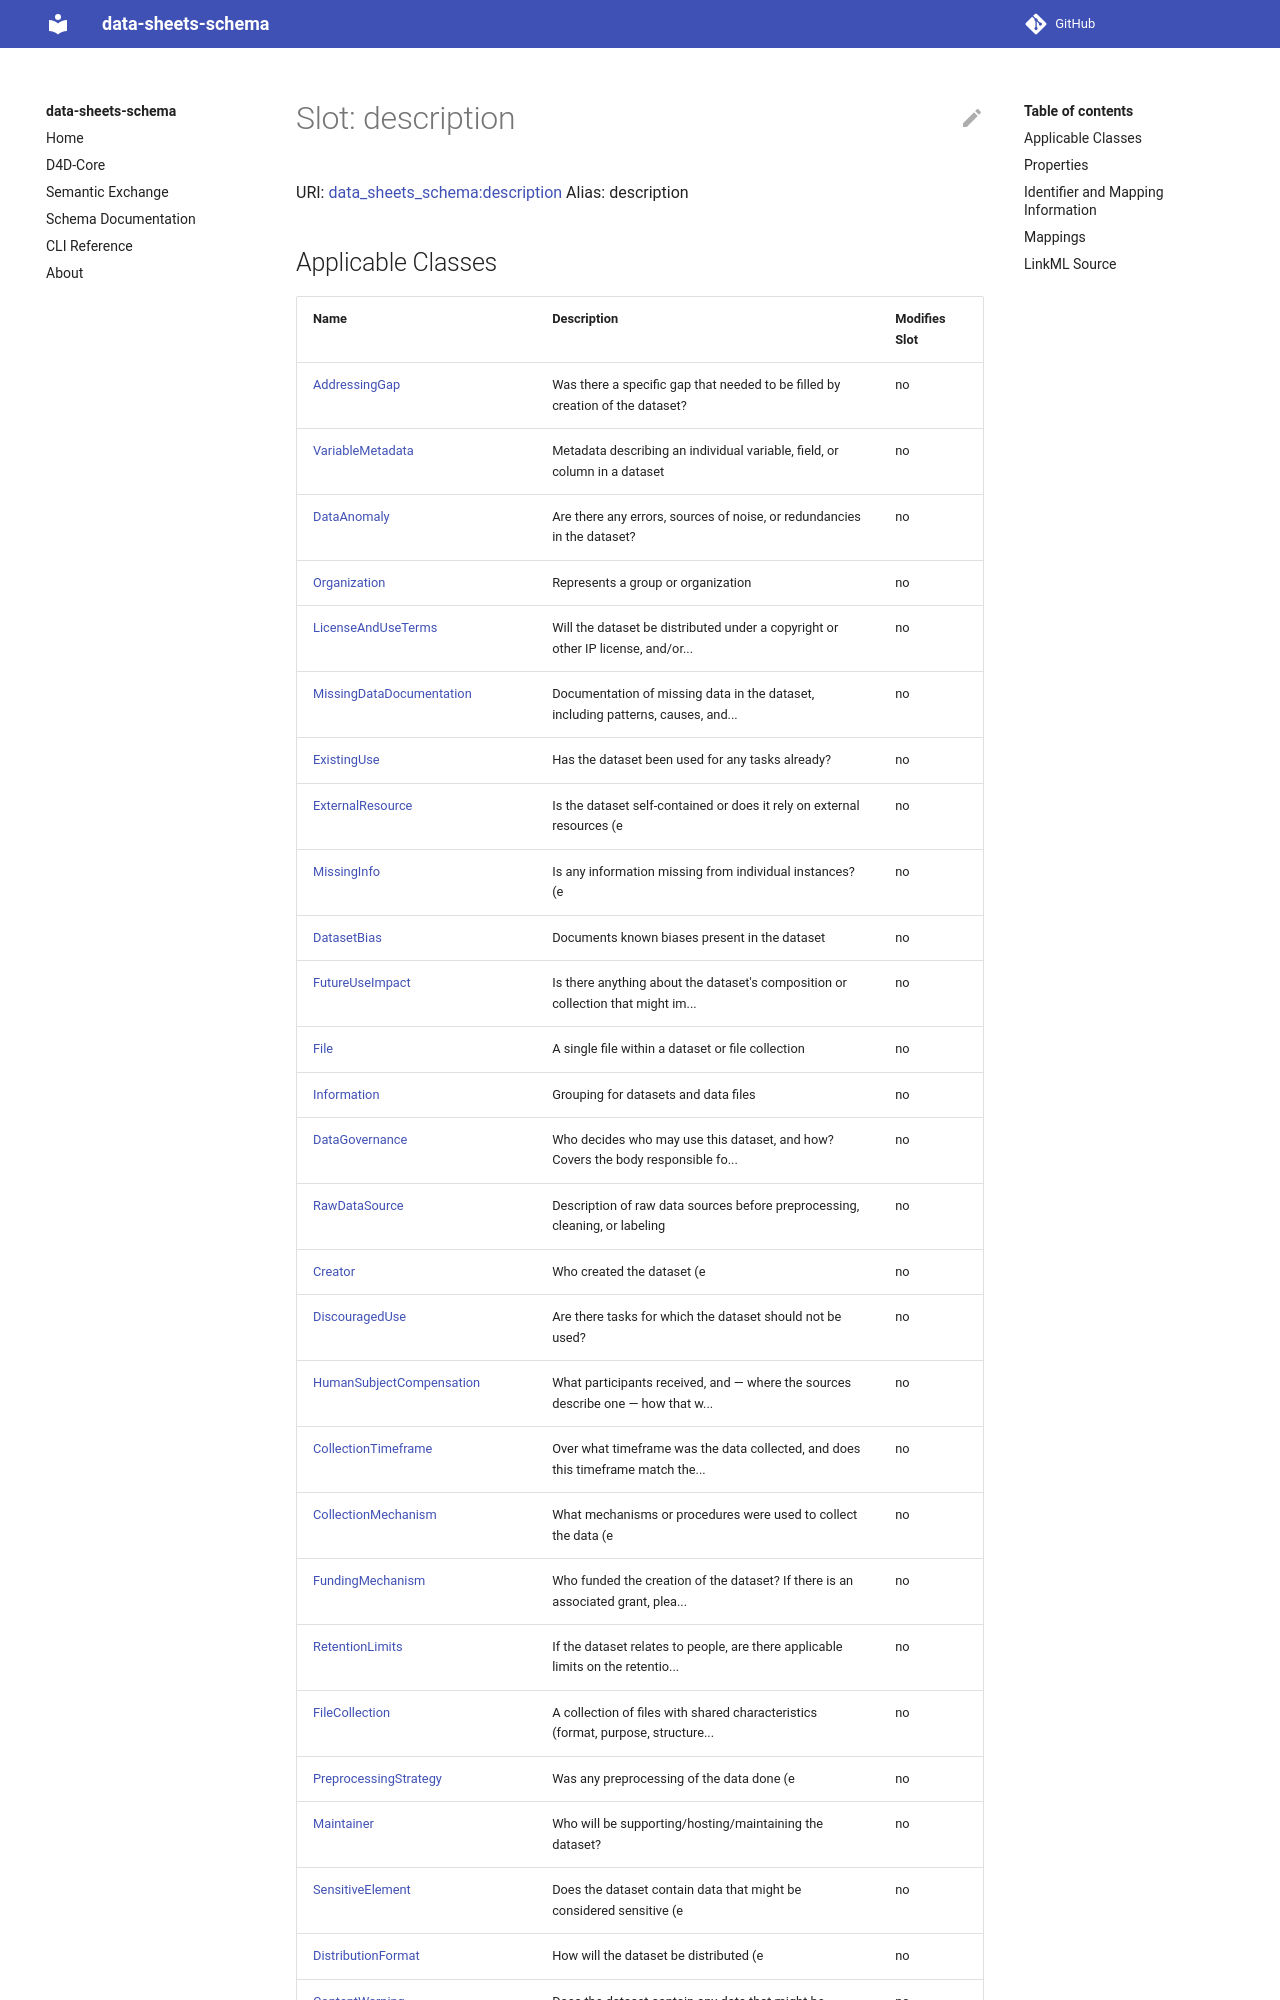

repository: bridge2ai/data-sheets-schema · page: description/index.html · generator: mkdocs



# Slot: description 



URI: [data_sheets_schema:description](https://w3id.org/bridge2ai/data-sheets-schema/description)
Alias: description

<!-- no inheritance hierarchy -->





## Applicable Classes
